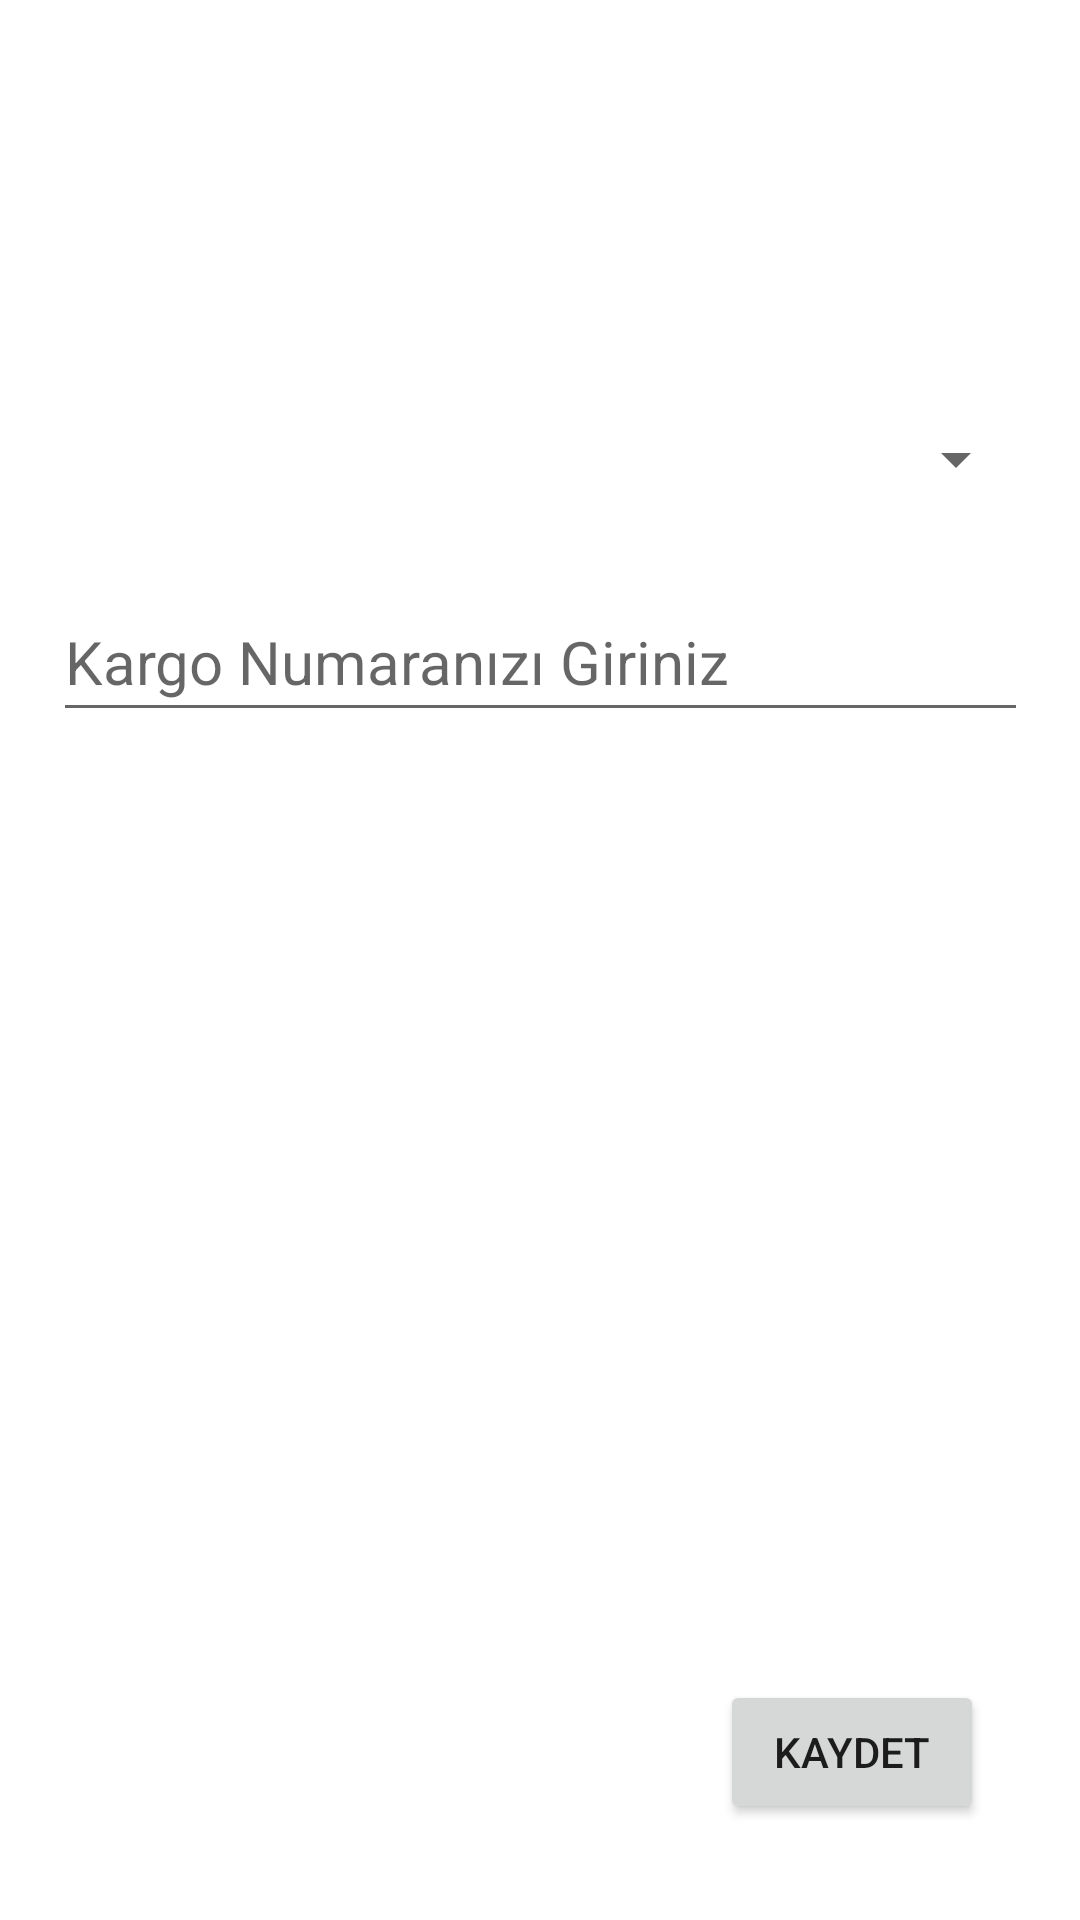

Reconstruct the res/layout file that produces this screen, plus the resources it refers to.
<!-- AndroidManifest.xml: application theme Theme.CargoApp -->
<!-- res/layout/fragment_save.xml -->
<?xml version="1.0" encoding="utf-8"?>
<androidx.constraintlayout.widget.ConstraintLayout xmlns:android="http://schemas.android.com/apk/res/android"
    xmlns:app="http://schemas.android.com/apk/res-auto"
    xmlns:tools="http://schemas.android.com/tools"
    android:layout_width="match_parent"
    android:layout_height="match_parent"
    tools:context=".SaveFragment">


    <Button
        android:id="@+id/buttonSave"
        android:layout_width="wrap_content"
        android:layout_height="wrap_content"
        android:layout_marginEnd="32dp"
        android:layout_marginBottom="32dp"
        android:text="Kaydet"
        app:layout_constraintBottom_toBottomOf="parent"
        app:layout_constraintEnd_toEndOf="parent" />

    <EditText
        android:id="@+id/textCargoNo"
        android:layout_width="325dp"
        android:layout_height="50dp"
        android:layout_marginTop="16dp"
        android:ems="10"
        android:hint="Kargo Numaranızı Giriniz"
        android:inputType="textPersonName"
        android:textSize="20sp"
        app:layout_constraintEnd_toEndOf="parent"
        app:layout_constraintHorizontal_bias="0.5"
        app:layout_constraintStart_toStartOf="parent"
        app:layout_constraintTop_toBottomOf="@+id/spinnerCargo" />

    <Spinner
        android:id="@+id/spinnerCargo"
        android:layout_width="325dp"
        android:layout_height="50dp"
        android:layout_marginTop="128dp"
        app:layout_constraintEnd_toEndOf="parent"
        app:layout_constraintHorizontal_bias="0.5"
        app:layout_constraintStart_toStartOf="parent"
        app:layout_constraintTop_toTopOf="parent" />

</androidx.constraintlayout.widget.ConstraintLayout>
<!-- resources referenced by this layout -->
<resources>
  <style name="Theme.CargoApp" parent="Theme.MaterialComponents.DayNight.DarkActionBar">
          
          <item name="colorPrimary">@color/purple_500</item>
          <item name="colorPrimaryVariant">@color/purple_700</item>
          <item name="colorOnPrimary">@color/white</item>
          
          <item name="colorSecondary">@color/teal_200</item>
          <item name="colorSecondaryVariant">@color/teal_700</item>
          <item name="colorOnSecondary">@color/black</item>
          
          <item name="android:statusBarColor" tools:targetApi="l">?attr/colorPrimaryVariant</item>
          
          <item name="windowNoTitle">true</item>
          <item name="windowActionBar">false</item>
      </style>
  <!-- not gathered from this repository: default colours our renderer supplied (Android Studio template values) -->
  <color name="purple_500">#FF6200EE</color>
  <color name="purple_700">#FF3700B3</color>
  <color name="teal_200">#FF03DAC5</color>
  <color name="teal_700">#FF018786</color>
  <color name="black">#FF000000</color>
  <color name="white">#FFFFFFFF</color>
</resources>
